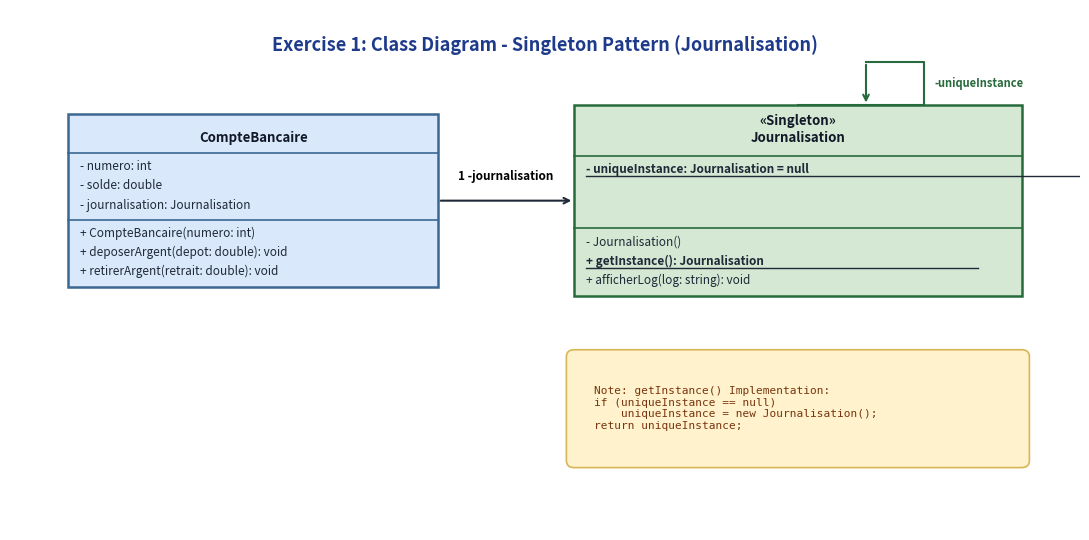
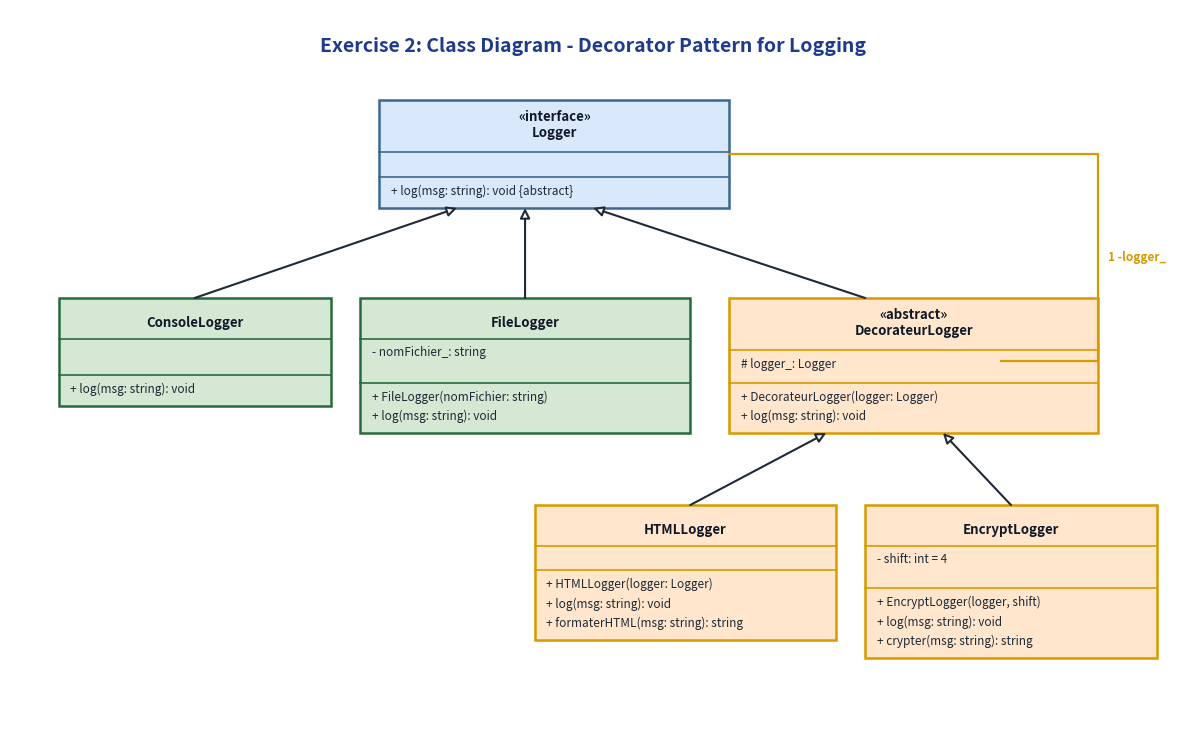
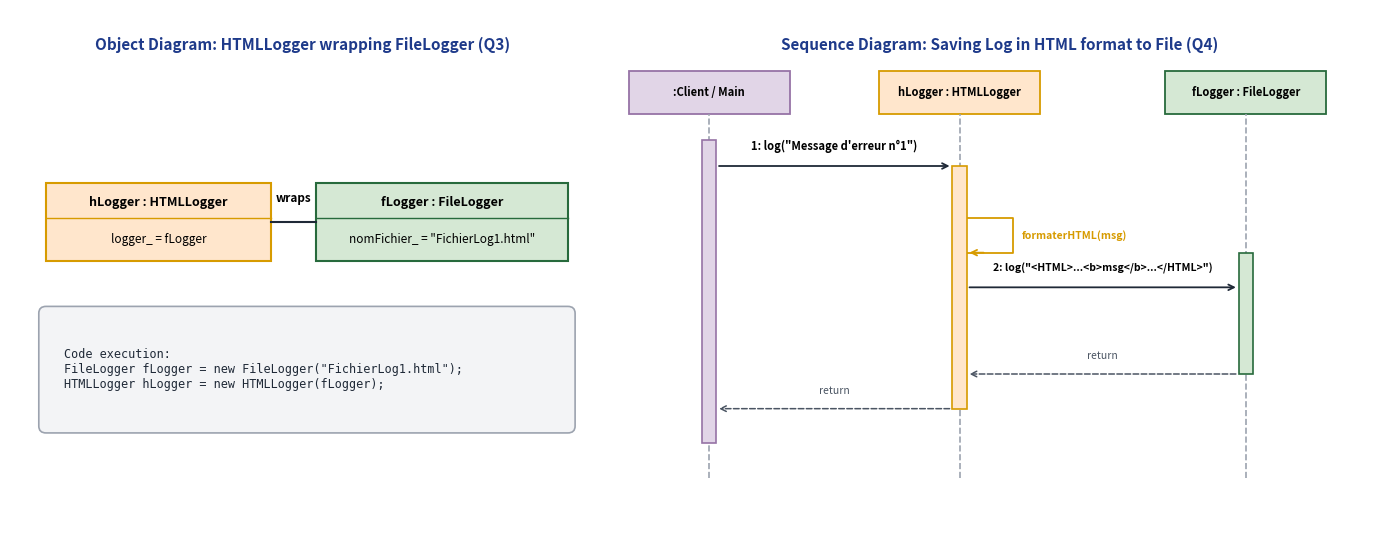

Recreate these plots in Python, in order.
"""
Render publication-quality UML diagrams matching Assignment 2 (TD3) drawio files.
"""
import os
import matplotlib.pyplot as plt
import matplotlib.patches as patches

OUTPUT_DIR = r"D:\Job\thothan\VNU\Software Engineering\Assigment2\diagram_images"
os.makedirs(OUTPUT_DIR, exist_ok=True)


def draw_uml_class(ax, x, y, w, h, name, stereotype=None, attrs=None, methods=None, bg="#DAE8FC", border="#4A6FA5"):
    attrs = attrs or []
    methods = methods or []
    rect = patches.FancyBboxPatch((x, y - h), w, h, boxstyle="square,pad=0", ec=border, fc=bg, lw=1.8, zorder=2)
    ax.add_patch(rect)

    header_str = f"«{stereotype}»\n{name}" if stereotype else name
    ax.text(x + w / 2, y - 0.28, header_str, ha="center", va="center", fontsize=9.5, weight="bold", color="#111827", zorder=3)

    div1_y = y - (0.58 if stereotype else 0.45)
    ax.plot([x, x + w], [div1_y, div1_y], color=border, lw=1.2, zorder=3)

    curr_y = div1_y - 0.16
    for a in attrs:
        is_static = a.startswith("__static__")
        display_a = a.replace("__static__", "")
        weight = "bold" if is_static else "normal"
        t = ax.text(x + 0.12, curr_y, display_a, ha="left", va="center", fontsize=8.5, color="#1F2937", zorder=3, weight=weight)
        if is_static:
            # Underline static member
            ax.plot([x + 0.12, x + 0.12 + len(display_a) * 0.14], [curr_y - 0.08, curr_y - 0.08], color="#1F2937", lw=1, zorder=4)
        curr_y -= 0.22

    div2_y = y - h + (len(methods) * 0.22 + 0.12 if methods else 0.1)
    if div2_y < div1_y:
        ax.plot([x, x + w], [div2_y, div2_y], color=border, lw=1.2, zorder=3)
        curr_y = div2_y - 0.16
        for m in methods:
            is_static = m.startswith("__static__")
            display_m = m.replace("__static__", "")
            weight = "bold" if is_static else "normal"
            ax.text(x + 0.12, curr_y, display_m, ha="left", va="center", fontsize=8.5, color="#1F2937", zorder=3, weight=weight)
            if is_static:
                ax.plot([x + 0.12, x + 0.12 + len(display_m) * 0.13], [curr_y - 0.08, curr_y - 0.08], color="#1F2937", lw=1, zorder=4)
            curr_y -= 0.22


# ==============================================================================
# 1. EXERCISE 1: SINGLETON CLASS DIAGRAM (CompteBancaire & Journalisation)
# ==============================================================================
def render_ex1_singleton_diagram():
    fig, ax = plt.subplots(figsize=(11, 5.5), dpi=200)
    ax.set_xlim(0, 11)
    ax.set_ylim(0, 6)
    ax.axis("off")

    ax.text(5.5, 5.6, "Exercise 1: Class Diagram - Singleton Pattern (Journalisation)", ha="center", va="center", fontsize=13, weight="bold", color="#1E3A8A")

    draw_uml_class(ax, 0.6, 4.8, 3.8, 2.0, "CompteBancaire",
                   attrs=["- numero: int", "- solde: double", "- journalisation: Journalisation"],
                   methods=["+ CompteBancaire(numero: int)", "+ deposerArgent(depot: double): void", "+ retirerArgent(retrait: double): void"],
                   bg="#DAE8FC", border="#3B6790")

    draw_uml_class(ax, 5.8, 4.9, 4.6, 2.2, "Journalisation", stereotype="Singleton",
                   attrs=["__static__- uniqueInstance: Journalisation = null"],
                   methods=["- Journalisation()", "__static__+ getInstance(): Journalisation", "+ afficherLog(log: string): void"],
                   bg="#D5E8D4", border="#276A3C")

    # Association CompteBancaire -> Journalisation
    ax.annotate("", xy=(5.8, 3.8), xytext=(4.4, 3.8), arrowprops=dict(arrowstyle="->", lw=1.5, color="#1F2937"))
    ax.text(5.1, 4.0, "1 -journalisation", ha="center", va="bottom", fontsize=8.5, weight="bold")

    # Self-reference for Singleton instance
    ax.plot([8.1, 9.4, 9.4, 8.8], [4.9, 4.9, 5.4, 5.4], color="#276A3C", lw=1.5)
    ax.annotate("", xy=(8.8, 4.9), xytext=(8.8, 5.4), arrowprops=dict(arrowstyle="->", lw=1.5, color="#276A3C"))
    ax.text(9.5, 5.15, "-uniqueInstance", ha="left", va="center", fontsize=8, weight="bold", color="#276A3C")

    # Note explaining Singleton getInstance logic
    note = patches.FancyBboxPatch((5.8, 0.8), 4.6, 1.2, boxstyle="round,pad=0.08", ec="#D6B656", fc="#FFF2CC", lw=1.2)
    ax.add_patch(note)
    ax.text(6.0, 1.4, "Note: getInstance() Implementation:\nif (uniqueInstance == null)\n    uniqueInstance = new Journalisation();\nreturn uniqueInstance;",
            ha="left", va="center", fontsize=8, family="monospace", color="#78350F")

    plt.tight_layout()
    out_file = os.path.join(OUTPUT_DIR, "ex1_singleton_diagram.png")
    plt.savefig(out_file, bbox_inches="tight")
    plt.close()
    print("Saved", out_file)


# ==============================================================================
# 2. EXERCISE 2: DECORATOR CLASS DIAGRAM
# ==============================================================================
def render_ex2_class_diagram():
    fig, ax = plt.subplots(figsize=(12, 7.5), dpi=200)
    ax.set_xlim(0, 12)
    ax.set_ylim(0, 8)
    ax.axis("off")

    ax.text(6.0, 7.6, "Exercise 2: Class Diagram - Decorator Pattern for Logging", ha="center", va="center", fontsize=14, weight="bold", color="#1E3A8A")

    # Component: Logger
    draw_uml_class(ax, 3.8, 7.0, 3.6, 1.2, "Logger", stereotype="interface",
                   methods=["+ log(msg: string): void {abstract}"],
                   bg="#DAE8FC", border="#3B6790")

    # Concrete Component 1: ConsoleLogger
    draw_uml_class(ax, 0.5, 4.8, 2.8, 1.2, "ConsoleLogger",
                   methods=["+ log(msg: string): void"],
                   bg="#D5E8D4", border="#276A3C")

    # Concrete Component 2: FileLogger
    draw_uml_class(ax, 3.6, 4.8, 3.4, 1.5, "FileLogger",
                   attrs=["- nomFichier_: string"],
                   methods=["+ FileLogger(nomFichier: string)", "+ log(msg: string): void"],
                   bg="#D5E8D4", border="#276A3C")

    # Base Decorator: DecorateurLogger
    draw_uml_class(ax, 7.4, 4.8, 3.8, 1.5, "DecorateurLogger", stereotype="abstract",
                   attrs=["# logger_: Logger"],
                   methods=["+ DecorateurLogger(logger: Logger)", "+ log(msg: string): void"],
                   bg="#FFE6CC", border="#D79B00")

    # Realization arrows to Logger
    ax.annotate("", xy=(4.6, 5.8), xytext=(1.9, 4.8), arrowprops=dict(arrowstyle="-|>", lw=1.5, color="#1F2937", shrinkA=0, shrinkB=0, mutation_scale=15, fc="white"))
    ax.annotate("", xy=(5.3, 5.8), xytext=(5.3, 4.8), arrowprops=dict(arrowstyle="-|>", lw=1.5, color="#1F2937", shrinkA=0, shrinkB=0, mutation_scale=15, fc="white"))
    ax.annotate("", xy=(6.0, 5.8), xytext=(8.8, 4.8), arrowprops=dict(arrowstyle="-|>", lw=1.5, color="#1F2937", shrinkA=0, shrinkB=0, mutation_scale=15, fc="white"))

    # Composition from DecorateurLogger to Logger
    ax.plot([10.2, 11.2, 11.2, 7.4], [4.1, 4.1, 6.4, 6.4], color="#D79B00", lw=1.6)
    diamond = patches.Polygon([[10.2, 4.1], [10.35, 4.22], [10.5, 4.1], [10.35, 3.98]], closed=True, fc="#D79B00", ec="#D79B00")
    ax.add_patch(diamond)
    ax.text(11.3, 5.25, "1 -logger_", ha="left", va="center", fontsize=8.5, weight="bold", color="#D79B00")

    # Concrete Decorator 1: HTMLLogger
    draw_uml_class(ax, 5.4, 2.5, 3.1, 1.5, "HTMLLogger",
                   methods=["+ HTMLLogger(logger: Logger)", "+ log(msg: string): void", "+ formaterHTML(msg: string): string"],
                   bg="#FFE6CC", border="#D79B00")

    # Concrete Decorator 2: EncryptLogger
    draw_uml_class(ax, 8.8, 2.5, 3.0, 1.7, "EncryptLogger",
                   attrs=["- shift: int = 4"],
                   methods=["+ EncryptLogger(logger, shift)", "+ log(msg: string): void", "+ crypter(msg: string): string"],
                   bg="#FFE6CC", border="#D79B00")

    # Inheritance to DecorateurLogger
    ax.annotate("", xy=(8.4, 3.3), xytext=(7.0, 2.5), arrowprops=dict(arrowstyle="-|>", lw=1.5, color="#1F2937", shrinkA=0, shrinkB=0, mutation_scale=15, fc="white"))
    ax.annotate("", xy=(9.6, 3.3), xytext=(10.3, 2.5), arrowprops=dict(arrowstyle="-|>", lw=1.5, color="#1F2937", shrinkA=0, shrinkB=0, mutation_scale=15, fc="white"))

    plt.tight_layout()
    out_file = os.path.join(OUTPUT_DIR, "ex2_decorator_class_diagram.png")
    plt.savefig(out_file, bbox_inches="tight")
    plt.close()
    print("Saved", out_file)


# ==============================================================================
# 3. EXERCISE 2: OBJECT & SEQUENCE DIAGRAMS (Q3 & Q4)
# ==============================================================================
def render_ex2_object_sequence_diagrams():
    fig, (ax1, ax2) = plt.subplots(1, 2, figsize=(14, 5.5), dpi=200, gridspec_kw={"width_ratios": [1, 1.3]})
    for ax in [ax1, ax2]:
        ax.axis("off")

    # Subplot 1: Object Diagram (Q3)
    ax1.set_xlim(0, 6.5)
    ax1.set_ylim(0, 6)
    ax1.text(3.25, 5.6, "Object Diagram: HTMLLogger wrapping FileLogger (Q3)", ha="center", va="center", fontsize=11, weight="bold", color="#1E3A8A")

    def draw_obj(ax, x, y, w, h, name, attrs=None, bg="#FFE6CC", border="#D79B00"):
        rect = patches.FancyBboxPatch((x, y - h), w, h, boxstyle="square,pad=0", ec=border, fc=bg, lw=1.5)
        ax.add_patch(rect)
        ax.text(x + w/2, y - 0.22, name, ha="center", va="center", fontsize=9, weight="bold")
        if attrs:
            ax.plot([x, x + w], [y - 0.4, y - 0.4], color=border, lw=1)
            ax.text(x + w/2, y - 0.65, "\n".join(attrs), ha="center", va="center", fontsize=8.5)

    draw_obj(ax1, 0.4, 4.0, 2.5, 0.9, "hLogger : HTMLLogger", attrs=["logger_ = fLogger"], bg="#FFE6CC", border="#D79B00")
    draw_obj(ax1, 3.4, 4.0, 2.8, 0.9, "fLogger : FileLogger", attrs=['nomFichier_ = "FichierLog1.html"'], bg="#D5E8D4", border="#276A3C")

    ax1.plot([2.9, 3.4], [3.55, 3.55], color="#1F2937", lw=1.5)
    ax1.text(3.15, 3.75, "wraps", ha="center", va="bottom", fontsize=8.5, weight="bold")

    # Code snippet note below
    note = patches.FancyBboxPatch((0.4, 1.2), 5.8, 1.3, boxstyle="round,pad=0.08", ec="#9CA3AF", fc="#F3F4F6", lw=1.2)
    ax1.add_patch(note)
    ax1.text(0.6, 1.85, "Code execution:\nFileLogger fLogger = new FileLogger(\"FichierLog1.html\");\nHTMLLogger hLogger = new HTMLLogger(fLogger);",
             ha="left", va="center", fontsize=8.5, family="monospace", color="#1F2937")

    # Subplot 2: Sequence Diagram (Q4)
    ax2.set_xlim(0, 8.5)
    ax2.set_ylim(0, 6)
    ax2.text(4.25, 5.6, "Sequence Diagram: Saving Log in HTML format to File (Q4)", ha="center", va="center", fontsize=11, weight="bold", color="#1E3A8A")

    lifelines = [
        (1.0, ":Client / Main", "#E1D5E7", "#9673A6"),
        (3.8, "hLogger : HTMLLogger", "#FFE6CC", "#D79B00"),
        (7.0, "fLogger : FileLogger", "#D5E8D4", "#276A3C"),
    ]

    for x, label, bg, border in lifelines:
        rect = patches.FancyBboxPatch((x - 0.9, 4.8), 1.8, 0.5, boxstyle="square,pad=0", ec=border, fc=bg, lw=1.3)
        ax2.add_patch(rect)
        ax2.text(x, 5.05, label, ha="center", va="center", fontsize=8, weight="bold")
        ax2.plot([x, x], [0.6, 4.8], ls="--", color="#9CA3AF", lw=1.2, zorder=1)

    # Activations
    ax2.add_patch(patches.Rectangle((0.92, 1.0), 0.16, 3.5, fc="#E1D5E7", ec="#9673A6", lw=1.2, zorder=3))
    ax2.add_patch(patches.Rectangle((3.72, 1.4), 0.16, 2.8, fc="#FFE6CC", ec="#D79B00", lw=1.2, zorder=3))
    ax2.add_patch(patches.Rectangle((6.92, 1.8), 0.16, 1.4, fc="#D5E8D4", ec="#276A3C", lw=1.2, zorder=3))

    # Messages
    # 1: Client -> hLogger
    ax2.annotate("", xy=(3.72, 4.2), xytext=(1.08, 4.2), arrowprops=dict(arrowstyle="->", lw=1.3, color="#1F2937"))
    ax2.text(2.4, 4.35, "1: log(\"Message d'erreur n°1\")", ha="center", va="bottom", fontsize=8, weight="bold")

    # Self-call: formaterHTML
    ax2.plot([3.88, 4.4, 4.4, 3.88], [3.6, 3.6, 3.2, 3.2], color="#D79B00", lw=1.3)
    ax2.annotate("", xy=(3.88, 3.2), xytext=(4.1, 3.2), arrowprops=dict(arrowstyle="->", lw=1.3, color="#D79B00"))
    ax2.text(4.5, 3.4, "formaterHTML(msg)", ha="left", va="center", fontsize=7.5, weight="bold", color="#D79B00")

    # 2: hLogger -> fLogger
    ax2.annotate("", xy=(6.92, 2.8), xytext=(3.88, 2.8), arrowprops=dict(arrowstyle="->", lw=1.3, color="#1F2937"))
    ax2.text(5.4, 2.95, "2: log(\"<HTML>...<b>msg</b>...</HTML>\")", ha="center", va="bottom", fontsize=7.5, weight="bold")

    # Return 2
    ax2.annotate("", xy=(3.88, 1.8), xytext=(6.92, 1.8), arrowprops=dict(arrowstyle="->", ls="--", lw=1.1, color="#4B5563"))
    ax2.text(5.4, 1.95, "return", ha="center", va="bottom", fontsize=7.5, color="#4B5563")

    # Return 1
    ax2.annotate("", xy=(1.08, 1.4), xytext=(3.72, 1.4), arrowprops=dict(arrowstyle="->", ls="--", lw=1.1, color="#4B5563"))
    ax2.text(2.4, 1.55, "return", ha="center", va="bottom", fontsize=7.5, color="#4B5563")

    plt.tight_layout()
    out_file = os.path.join(OUTPUT_DIR, "ex2_object_sequence_diagrams.png")
    plt.savefig(out_file, bbox_inches="tight")
    plt.close()
    print("Saved", out_file)


if __name__ == "__main__":
    render_ex1_singleton_diagram()
    render_ex2_class_diagram()
    render_ex2_object_sequence_diagrams()
    print("Assignment 2 diagrams rendered successfully!")
